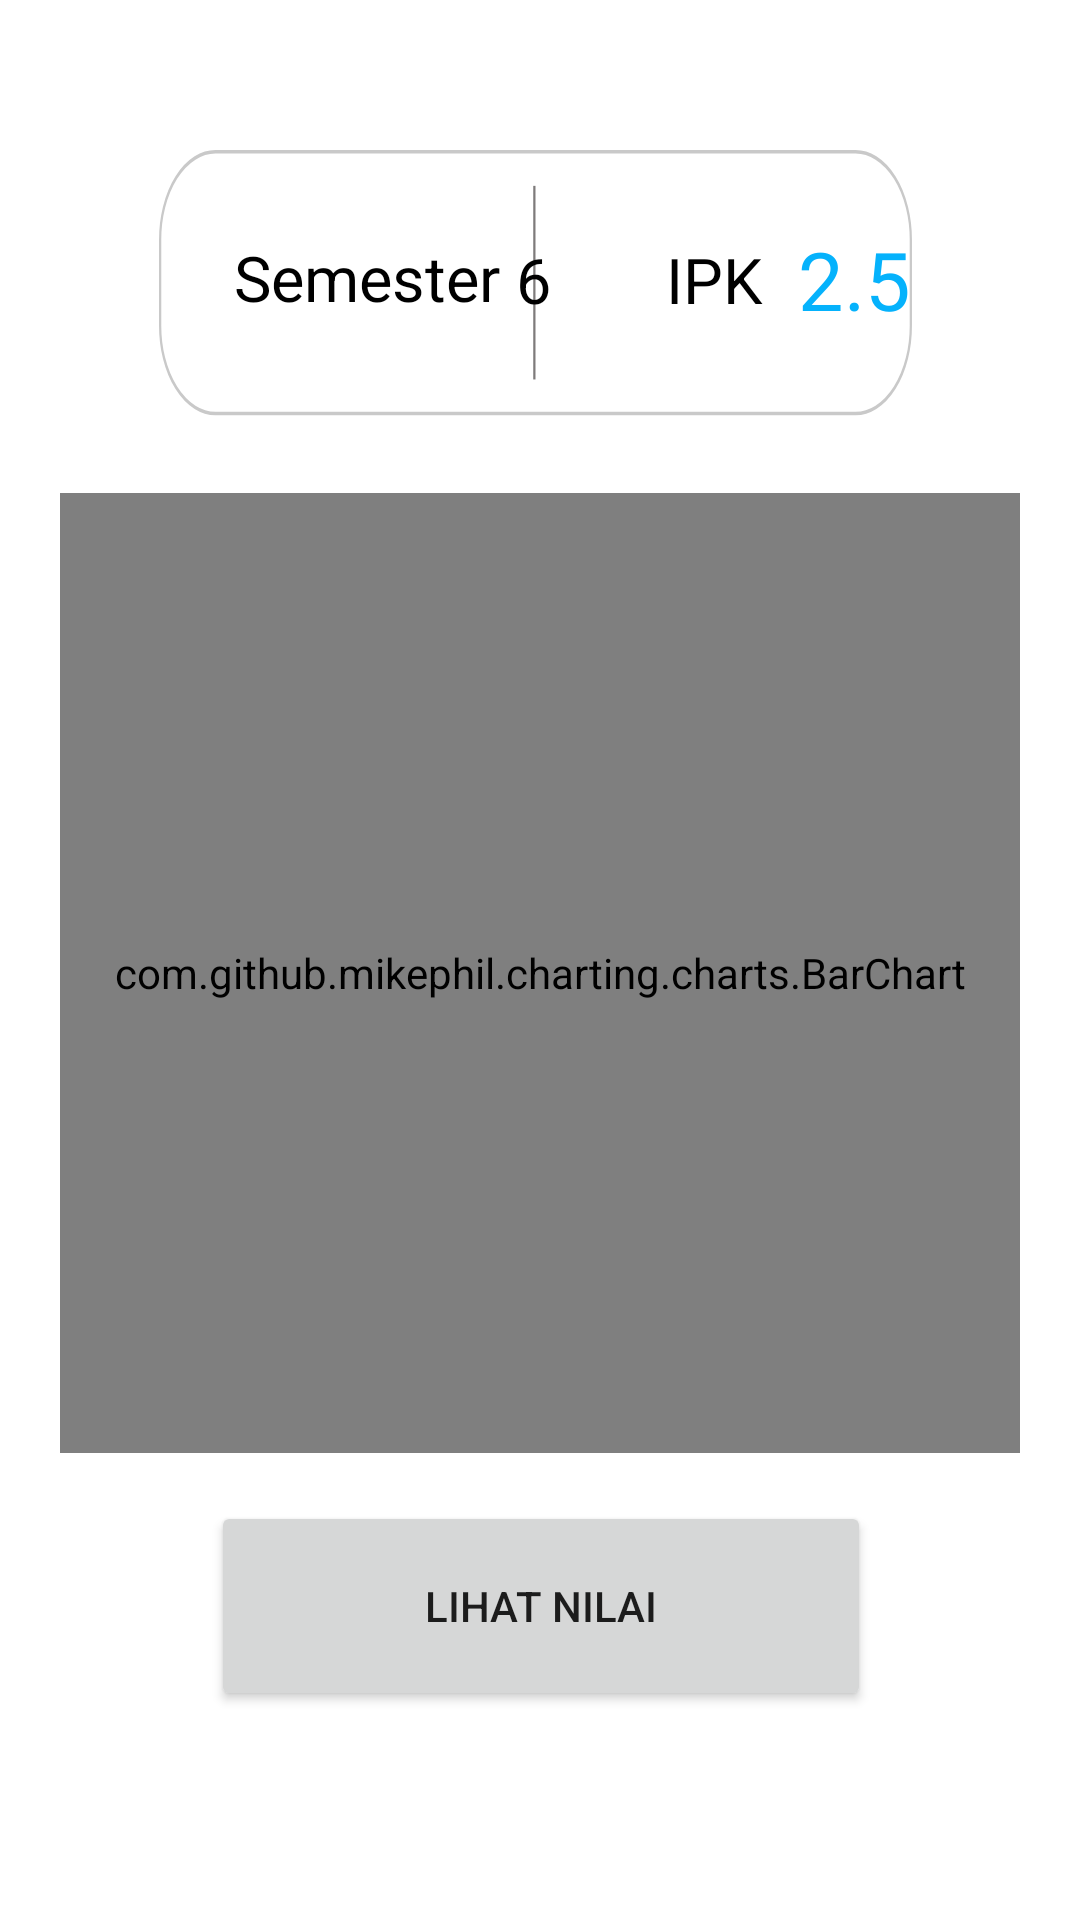

Reconstruct the res/layout file that produces this screen, plus the resources it refers to.
<!-- AndroidManifest.xml: application theme Theme.MyApplication -->
<!-- res/layout/fragment_nilai_mahasiswa.xml -->
<?xml version="1.0" encoding="utf-8"?>
<androidx.constraintlayout.widget.ConstraintLayout xmlns:android="http://schemas.android.com/apk/res/android"
    xmlns:app="http://schemas.android.com/apk/res-auto"
    xmlns:tools="http://schemas.android.com/tools"
    android:layout_width="match_parent"
    android:layout_height="match_parent"
    tools:context=".ui.Nilai_Mahasiswa.NilaiMahasiswa">

    

    <androidx.constraintlayout.widget.ConstraintLayout
        android:id="@+id/constraintLayout_Barchart"
        android:layout_width="320dp"
        android:layout_height="320dp"
        app:layout_constraintBottom_toTopOf="@+id/button_lihatnilai"
        app:layout_constraintEnd_toEndOf="parent"
        app:layout_constraintStart_toStartOf="parent"
        app:layout_constraintTop_toBottomOf="@+id/pembayaran_semester5">

        <com.github.mikephil.charting.charts.BarChart
            android:id="@+id/barchart_ips"
            android:layout_width="match_parent"
            android:layout_height="match_parent"
            app:layout_constraintBottom_toBottomOf="parent"
            app:layout_constraintEnd_toEndOf="parent"
            app:layout_constraintStart_toStartOf="parent" />
    </androidx.constraintlayout.widget.ConstraintLayout>


    <androidx.constraintlayout.widget.ConstraintLayout
        android:id="@+id/pembayaran_semester5"
        android:layout_width="match_parent"
        android:layout_height="wrap_content"
        android:layout_marginLeft="50dp"
        android:layout_marginTop="50dp"
        android:layout_marginRight="50dp"
        android:background="@drawable/curved_semester_ipk_shadow"
        android:paddingVertical="25dp"
        app:layout_constraintEnd_toEndOf="parent"
        app:layout_constraintStart_toStartOf="parent"
        app:layout_constraintTop_toTopOf="parent">

        <TextView
            android:id="@+id/tv_ipk"
            android:layout_width="43dp"
            android:layout_height="48dp"
            android:layout_marginStart="216dp"
            android:text="2.5"
            android:textAlignment="textStart"
            android:textColor="#05B2FC"
            android:textSize="27dp"
            app:layout_constraintBottom_toBottomOf="parent"
            app:layout_constraintStart_toStartOf="parent"
            app:layout_constraintTop_toTopOf="parent"
            app:layout_constraintVertical_bias="0.42">

        </TextView>

        <TextView
            android:id="@+id/label_ipk"
            android:layout_width="39dp"
            android:layout_height="39dp"
            android:layout_marginStart="172dp"
            android:text="IPK"
            android:textAlignment="textStart"
            android:textColor="@color/black"
            android:textSize="21dp"
            app:layout_constraintBottom_toBottomOf="parent"
            app:layout_constraintStart_toStartOf="parent"
            app:layout_constraintTop_toTopOf="parent"
            app:layout_constraintVertical_bias="0.454">

        </TextView>

        <TextView
            android:id="@+id/label_semester"
            android:layout_width="90dp"
            android:layout_height="38dp"
            android:layout_marginStart="28dp"
            android:text="Semester"
            android:textAlignment="textStart"
            android:textColor="@color/black"
            android:textSize="21dp"
            app:layout_constraintBottom_toBottomOf="parent"
            app:layout_constraintStart_toStartOf="parent"
            app:layout_constraintTop_toTopOf="parent"
            app:layout_constraintVertical_bias="0.321">

        </TextView>

        <TextView
            android:id="@+id/tv_semestermahasiswa"
            android:layout_width="20dp"
            android:layout_height="38dp"
            android:layout_marginStart="4dp"
            android:text="6"
            android:textAlignment="textStart"
            android:textColor="@color/black"
            android:textSize="21dp"
            app:layout_constraintBottom_toBottomOf="parent"
            app:layout_constraintStart_toEndOf="@+id/label_semester"
            app:layout_constraintTop_toTopOf="parent"
            app:layout_constraintVertical_bias="0.384" />

    </androidx.constraintlayout.widget.ConstraintLayout>


    <FrameLayout
        android:id="@+id/frame_layout"
        android:layout_width="0dp"
        android:layout_height="0dp"
        android:backgroundTint="#656565"
        app:layout_constraintEnd_toEndOf="parent"
        app:layout_constraintHorizontal_bias="0.0"
        app:layout_constraintStart_toStartOf="parent"
        app:layout_constraintTop_toTopOf="parent"
        app:layout_constraintVertical_bias="1.0" >

    </FrameLayout>

    <Button
        android:id="@+id/button_lihatnilai"
        android:layout_width="220dp"
        android:layout_height="70dp"
        android:text="Lihat Nilai"
        app:cornerRadius="20dp"
        app:layout_constraintBottom_toBottomOf="parent"
        app:layout_constraintEnd_toEndOf="parent"
        app:layout_constraintHorizontal_bias="0.502"
        app:layout_constraintStart_toStartOf="parent"
        app:layout_constraintTop_toTopOf="parent"
        app:layout_constraintVertical_bias="0.878" />
</androidx.constraintlayout.widget.ConstraintLayout>
<!-- resources referenced by this layout -->
<resources>
  <color name="black">#FF000000</color>
  <!-- drawable curved_semester_ipk_shadow (drawable) -->
  <vector xmlns:android="http://schemas.android.com/apk/res/android"
      android:width="346dp"
      android:height="82dp"
      android:viewportWidth="346"
      android:viewportHeight="82">
    <path
        android:pathData="M29,0L313,0A25,25 0,0 1,338 25L338,49A25,25 0,0 1,313 74L29,74A25,25 0,0 1,4 49L4,25A25,25 0,0 1,29 0z"
        android:fillColor="#ffffff"/>
    <path
        android:strokeWidth="1"
        android:pathData="M29,0.5L313,0.5A24.5,24.5 0,0 1,337.5 25L337.5,49A24.5,24.5 0,0 1,313 73.5L29,73.5A24.5,24.5 0,0 1,4.5 49L4.5,25A24.5,24.5 0,0 1,29 0.5z"
        android:fillColor="#00000000"
        android:strokeColor="#C9C9C9"/>
    <path
        android:strokeWidth="1"
        android:pathData="M170.5,64L170.5,10"
        android:fillColor="#00000000"
        android:strokeColor="#7E7B7B"/>
  </vector>
  <style name="Theme.MyApplication" parent="Theme.MaterialComponents.DayNight.DarkActionBar">
          
          <item name="colorPrimary">@color/black</item>
          <item name="colorPrimaryVariant">@color/purple_700</item>
          <item name="colorOnPrimary">@color/white</item>
          
          <item name="colorSecondary">@color/teal_200</item>
          <item name="colorSecondaryVariant">@color/teal_700</item>
          <item name="colorOnSecondary">@color/black</item>
          <item name="titleTextColor">@color/ActionBarTitleColor</item>
          
          <item name="android:statusBarColor">?attr/colorPrimaryVariant</item>
          
      </style>
  <color name="purple_700">#FF3700B3</color>
  <color name="white">#FFFFFFFF</color>
  <color name="teal_200">#FF03DAC5</color>
  <color name="teal_700">#FF018786</color>
  <color name="ActionBarTitleColor">#FFFFFFFF</color>
</resources>
